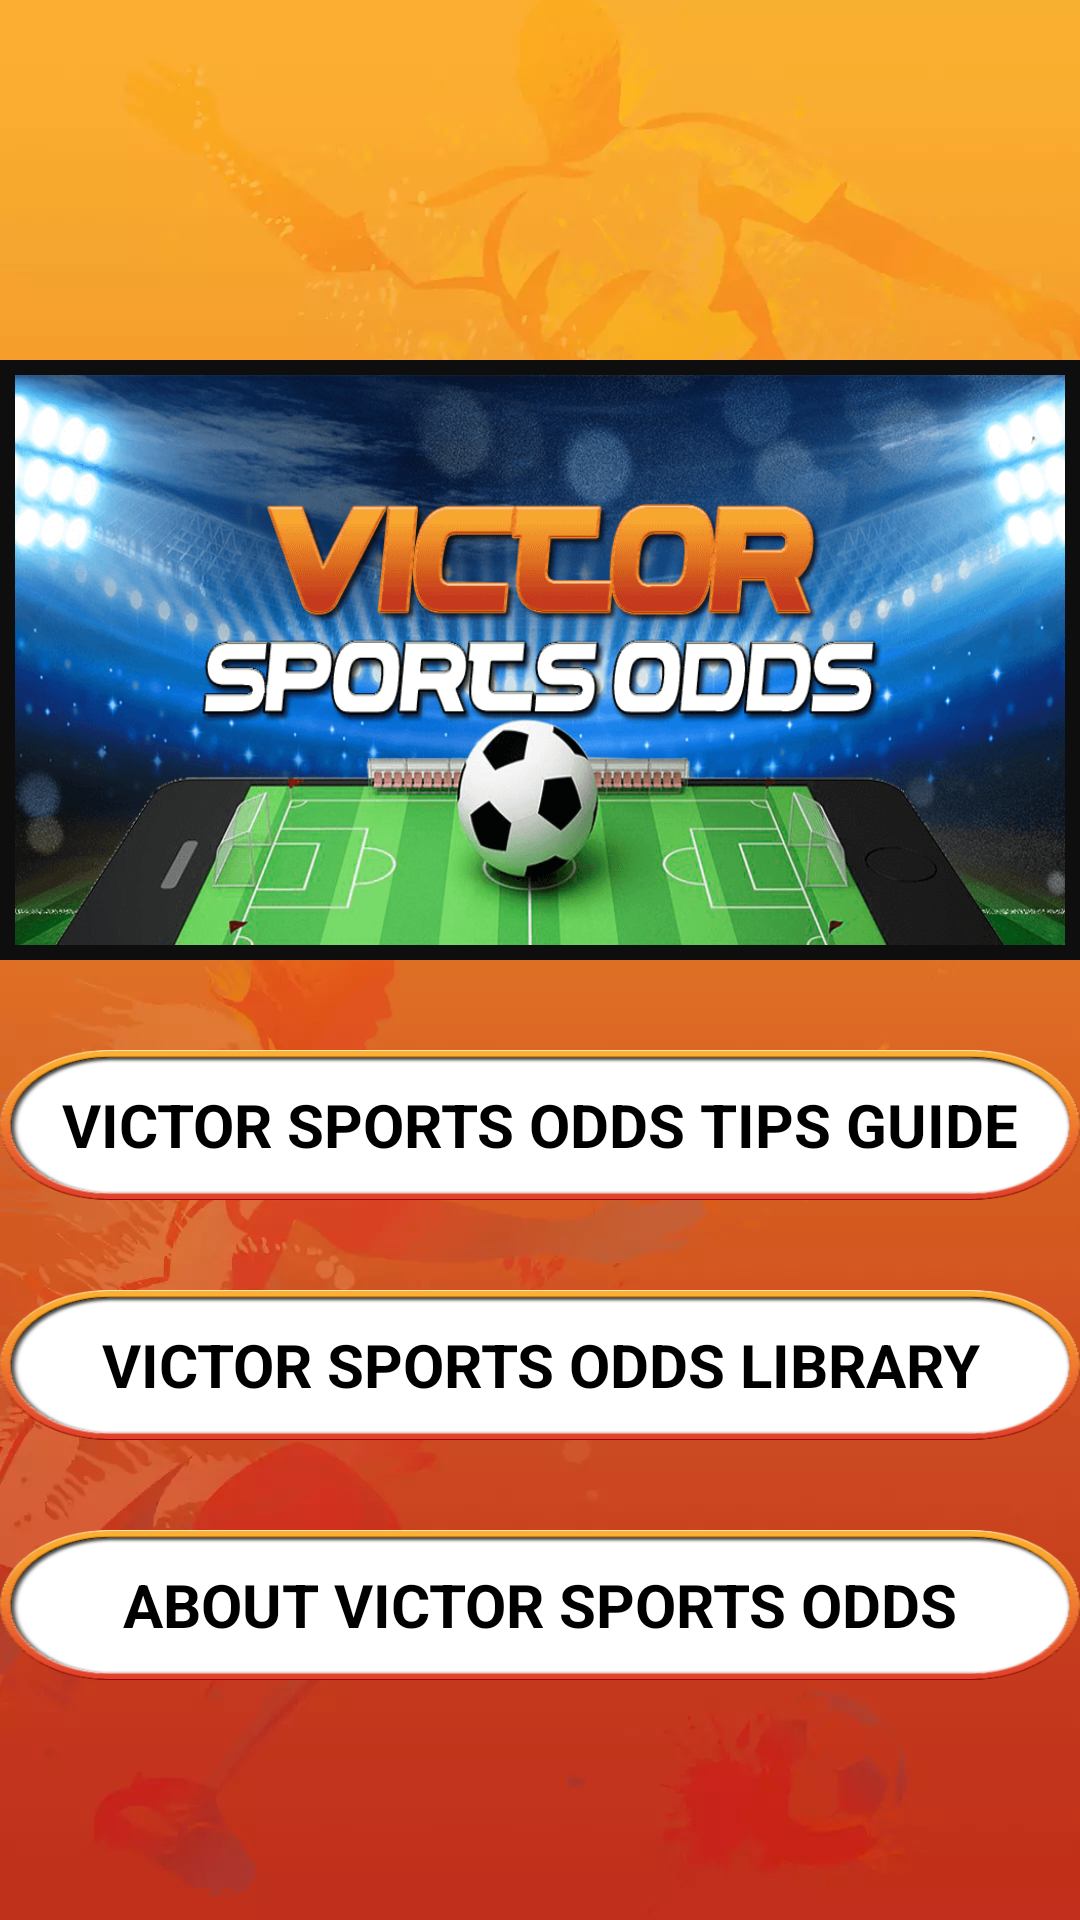

Layout XML and referenced resources for this Android screen:
<!-- AndroidManifest.xml: application theme Theme.JustOnce -->
<!-- res/layout/activity_home_page.xml -->
<?xml version="1.0" encoding="utf-8"?>
<androidx.core.widget.NestedScrollView xmlns:android="http://schemas.android.com/apk/res/android"
    xmlns:app="http://schemas.android.com/apk/res-auto"
    xmlns:tools="http://schemas.android.com/tools"
    android:layout_width="match_parent"
    android:layout_height="match_parent"
    android:orientation="vertical"
    android:background="@drawable/background"
    tools:context=".HomePage">

    <LinearLayout
        android:layout_width="match_parent"
        android:layout_height="match_parent"
        android:orientation="vertical">

        <ImageView
            android:id="@+id/ban1"
            android:layout_width="match_parent"
            android:layout_height="200dp"
            android:background="@drawable/customborder3"
            android:scaleType="fitXY"
            android:layout_marginTop="120dp"
            android:src="@drawable/banner000" />

        <TextView
            android:id="@+id/btn1"
            android:layout_width="wrap_content"
            android:layout_height="50dp"
            android:layout_below="@id/ban1"
            android:layout_centerHorizontal="true"
            android:layout_marginTop="30dp"
            android:background="@drawable/tabbar2"
            android:gravity="center"
            android:text="VICTOR SPORTS ODDS TIPS GUIDE"
            android:textColor="@color/black"
            android:textSize="20dp"
            android:contentDescription="@string/click_to_nextpage"
            android:textStyle="bold" />

        <TextView
            android:id="@+id/btn2"
            android:layout_below="@id/btn1"
            android:gravity="center"
            android:background="@drawable/tabbar2"
            android:layout_width="wrap_content"
            android:layout_centerHorizontal="true"
            android:layout_marginTop="30dp"
            android:layout_height="50dp"
            android:textSize="20dp"
            android:textStyle="bold"
            android:textColor="@color/black"
            android:contentDescription="@string/click_to_nextpage"
            android:text="VICTOR SPORTS ODDS LIBRARY"/>

        <TextView
            android:id="@+id/btn3"
            android:layout_below="@id/btn2"
            android:gravity="center"
            android:layout_width="wrap_content"
            android:layout_centerHorizontal="true"
            android:layout_marginTop="30dp"
            android:layout_height="50dp"
            android:background="@drawable/tabbar2"
            android:textSize="20dp"
            android:textStyle="bold"
            android:textColor="@color/black"
            android:contentDescription="@string/click_to_nextpage"
            android:text="ABOUT VICTOR SPORTS ODDS"/>

    </LinearLayout>
</androidx.core.widget.NestedScrollView>
<!-- resources referenced by this layout -->
<resources>
  <!-- drawable background: webp bitmap (drawable, 22326 bytes) -->
  <!-- drawable banner000: png bitmap (drawable, 175568 bytes) -->
  <!-- drawable customborder3 (drawable) -->
  <?xml version="1.0" encoding="utf-8"?>
  <shape xmlns:android="http://schemas.android.com/apk/res/android" android:shape="rectangle">
  
      <padding android:left="5dp" android:right="5dp" android:top="5dp" android:bottom="5dp"/>
      <stroke android:width="5dp" android:color="#0E0E0E"/>
  </shape>
  <!-- drawable tabbar2: png bitmap (drawable, 5590 bytes) -->
  <string name="click_to_nextpage">click_to_nextpage</string>
  <style name="Theme.JustOnce" parent="Theme.MaterialComponents.DayNight.NoActionBar">
          
          <item name="colorPrimary">@color/purple_500</item>
          <item name="colorPrimaryVariant">@color/purple_700</item>
          <item name="colorOnPrimary">@color/white</item>
          
          <item name="colorSecondary">@color/teal_200</item>
          <item name="colorSecondaryVariant">@color/teal_700</item>
          <item name="colorOnSecondary">@color/black</item>
          
          <item name="android:statusBarColor" tools:targetApi="l">?attr/colorPrimaryVariant</item>
          
      </style>
  <!-- not gathered from this repository: default colours our renderer supplied (Android Studio template values) -->
  <color name="purple_500">#FF6200EE</color>
  <color name="purple_700">#FF3700B3</color>
  <color name="teal_200">#FF03DAC5</color>
  <color name="teal_700">#FF018786</color>
  <color name="black">#FF000000</color>
  <color name="white">#FFFFFFFF</color>
</resources>
